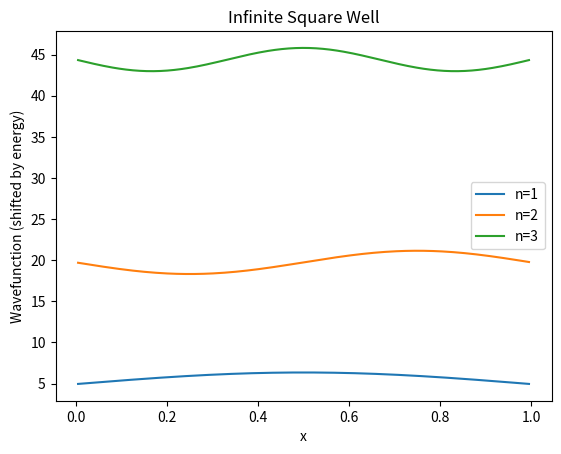

Here is the Python script that generated this plot:
import numpy as np
import matplotlib.pyplot as plt

# ----- 1. Basic parameters -----
N = 200          # number of grid points
a = 1.0          # width of the well
hbar = 1.0
m = 1.0

# ----- 2. Create spatial grid -----
x = np.linspace(0, a, N)
dx = x[1] - x[0]

# We remove boundary points (ψ = 0 at x=0 and x=a)
x = x[1:-1]
N = len(x)

# ----- 3. Build second derivative matrix -----
D2 = np.zeros((N, N))

for i in range(N):
    D2[i, i] = -2
    if i > 0:
        D2[i, i-1] = 1
    if i < N-1:
        D2[i, i+1] = 1

D2 = D2 / dx**2   # divide by dx^2

# ----- 4. Build Hamiltonian -----
H = -(hbar**2)/(2*m) * D2   # no potential (V=0 inside well)

# ----- 5. Solve eigenvalue problem -----
energies, states = np.linalg.eigh(H)

# ----- 6. Plot first 3 wavefunctions -----
for n in range(3):
    psi = states[:, n]
    
    # normalize
    dx = x[1] - x[0]
    psi = psi / np.sqrt(np.sum(psi**2) * dx)

    
    plt.plot(x, psi + energies[n], label=f'n={n+1}')

plt.xlabel("x")
plt.ylabel("Wavefunction (shifted by energy)")
plt.title("Infinite Square Well")
plt.legend()
plt.show()

# Print first 3 energies
print("First 3 numerical energies:")
print(energies[:3])
print(f"\n{'n':>4} {'Numerical':>14} {'Analytical':>14} {'Error %':>10}")
for n in range(3):
    analytical = (n+1)**2 * np.pi**2 * hbar**2 / (2 * m * a**2)
    err = abs(energies[n] - analytical) / analytical * 100
    print(f"{n+1:>4} {energies[n]:>14.6f} {analytical:>14.6f} {err:>10.4f}%")
